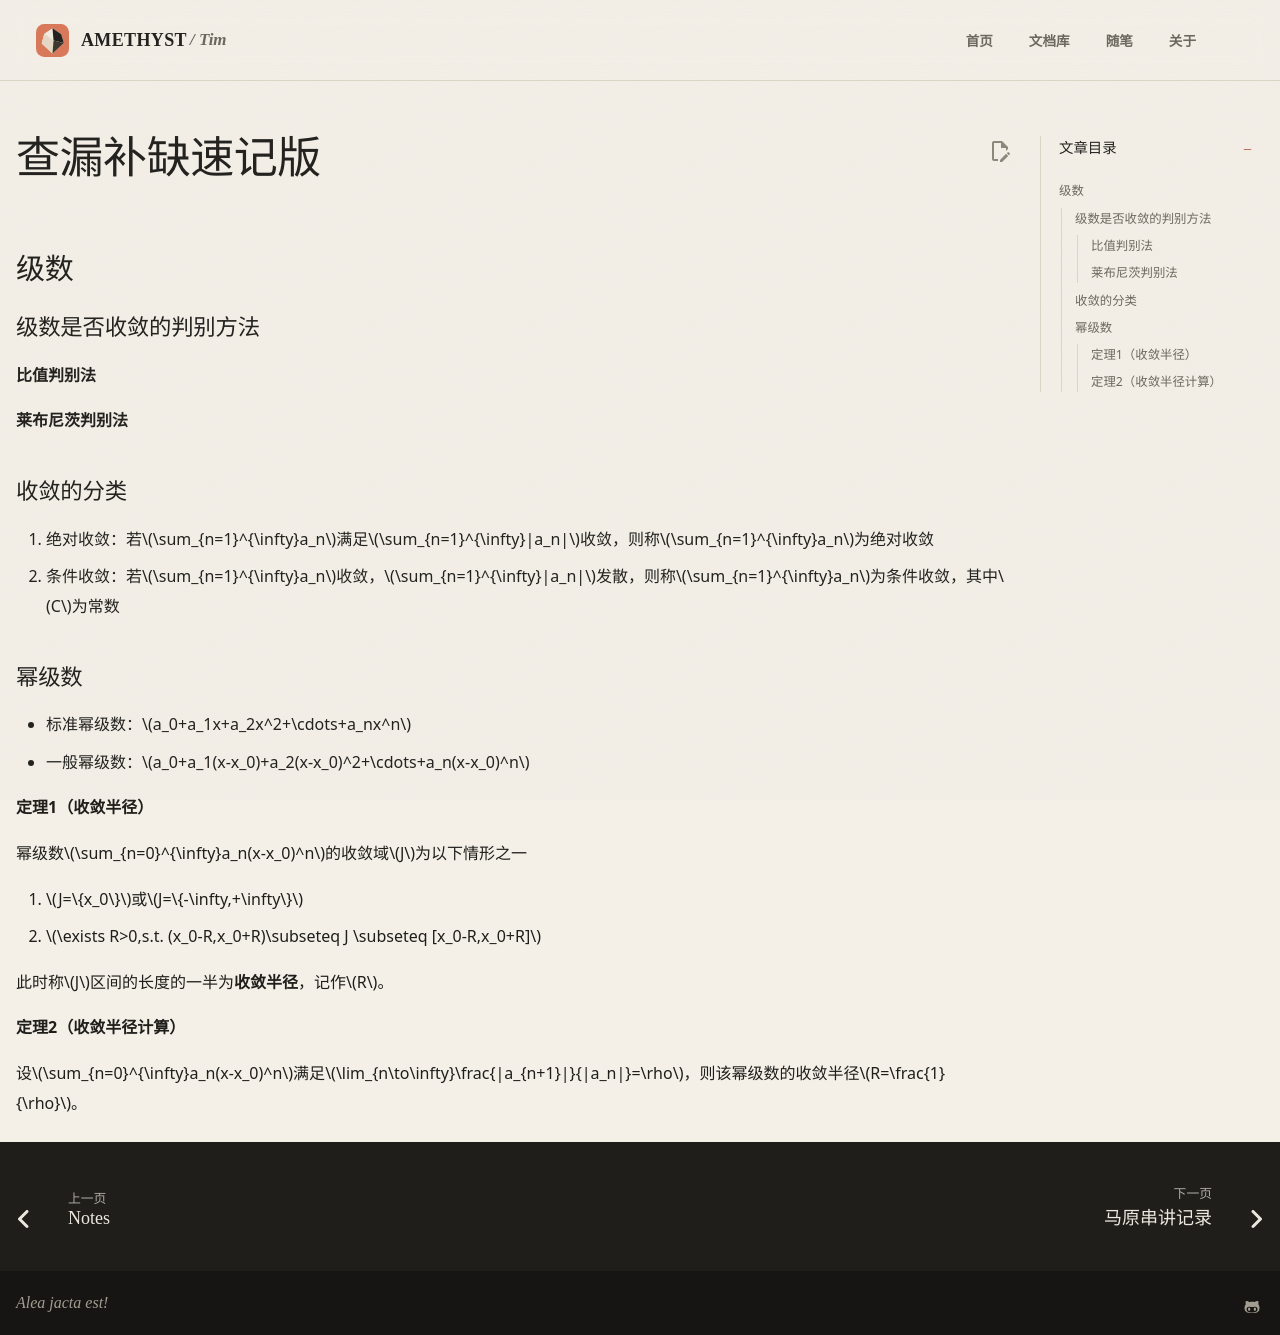

repository: AmethystTim/AmethystTim.github.io · page: 课程笔记/大一/高等数学/高等数学查漏补缺版/index.html · generator: mkdocs

## 级数

### 级数是否收敛的判别方法

#### 比值判别法

#### 莱布尼茨判别法

### 收敛的分类

1. 绝对收敛：若$\sum_{n=1}^{\infty}a_n$满足$\sum_{n=1}^{\infty}|a_n|$收敛，则称$\sum_{n=1}^{\infty}a_n$为绝对收敛
2. 条件收敛：若$\sum_{n=1}^{\infty}a_n$收敛，$\sum_{n=1}^{\infty}|a_n|$发散，则称$\sum_{n=1}^{\infty}a_n$为条件收敛，其中$C$为常数

### 幂级数

- 标准幂级数：$a_0+a_1x+a_2x^2+\cdots+a_nx^n$
- 一般幂级数：$a_0+a_1(x-x_0)+a_2(x-x_0)^2+\cdots+a_n(x-x_0)^n$

#### 定理1（收敛半径）

幂级数$\sum_{n=0}^{\infty}a_n(x-x_0)^n$的收敛域$J$为以下情形之一

1. $J=\{x_0\}$或$J=\{-\infty,+\infty\}$
2. $\exists R>0,s.t. (x_0-R,x_0+R)\subseteq J \subseteq [x_0-R,x_0+R]$

此时称$J$区间的长度的一半为**收敛半径**，记作$R$。

#### 定理2（收敛半径计算）

设$\sum_{n=0}^{\infty}a_n(x-x_0)^n$满足$\lim_{n\to\infty}\frac{|a_{n+1}|}{|a_n|}=\rho$，则该幂级数的收敛半径$R=\frac{1}{\rho}$。
